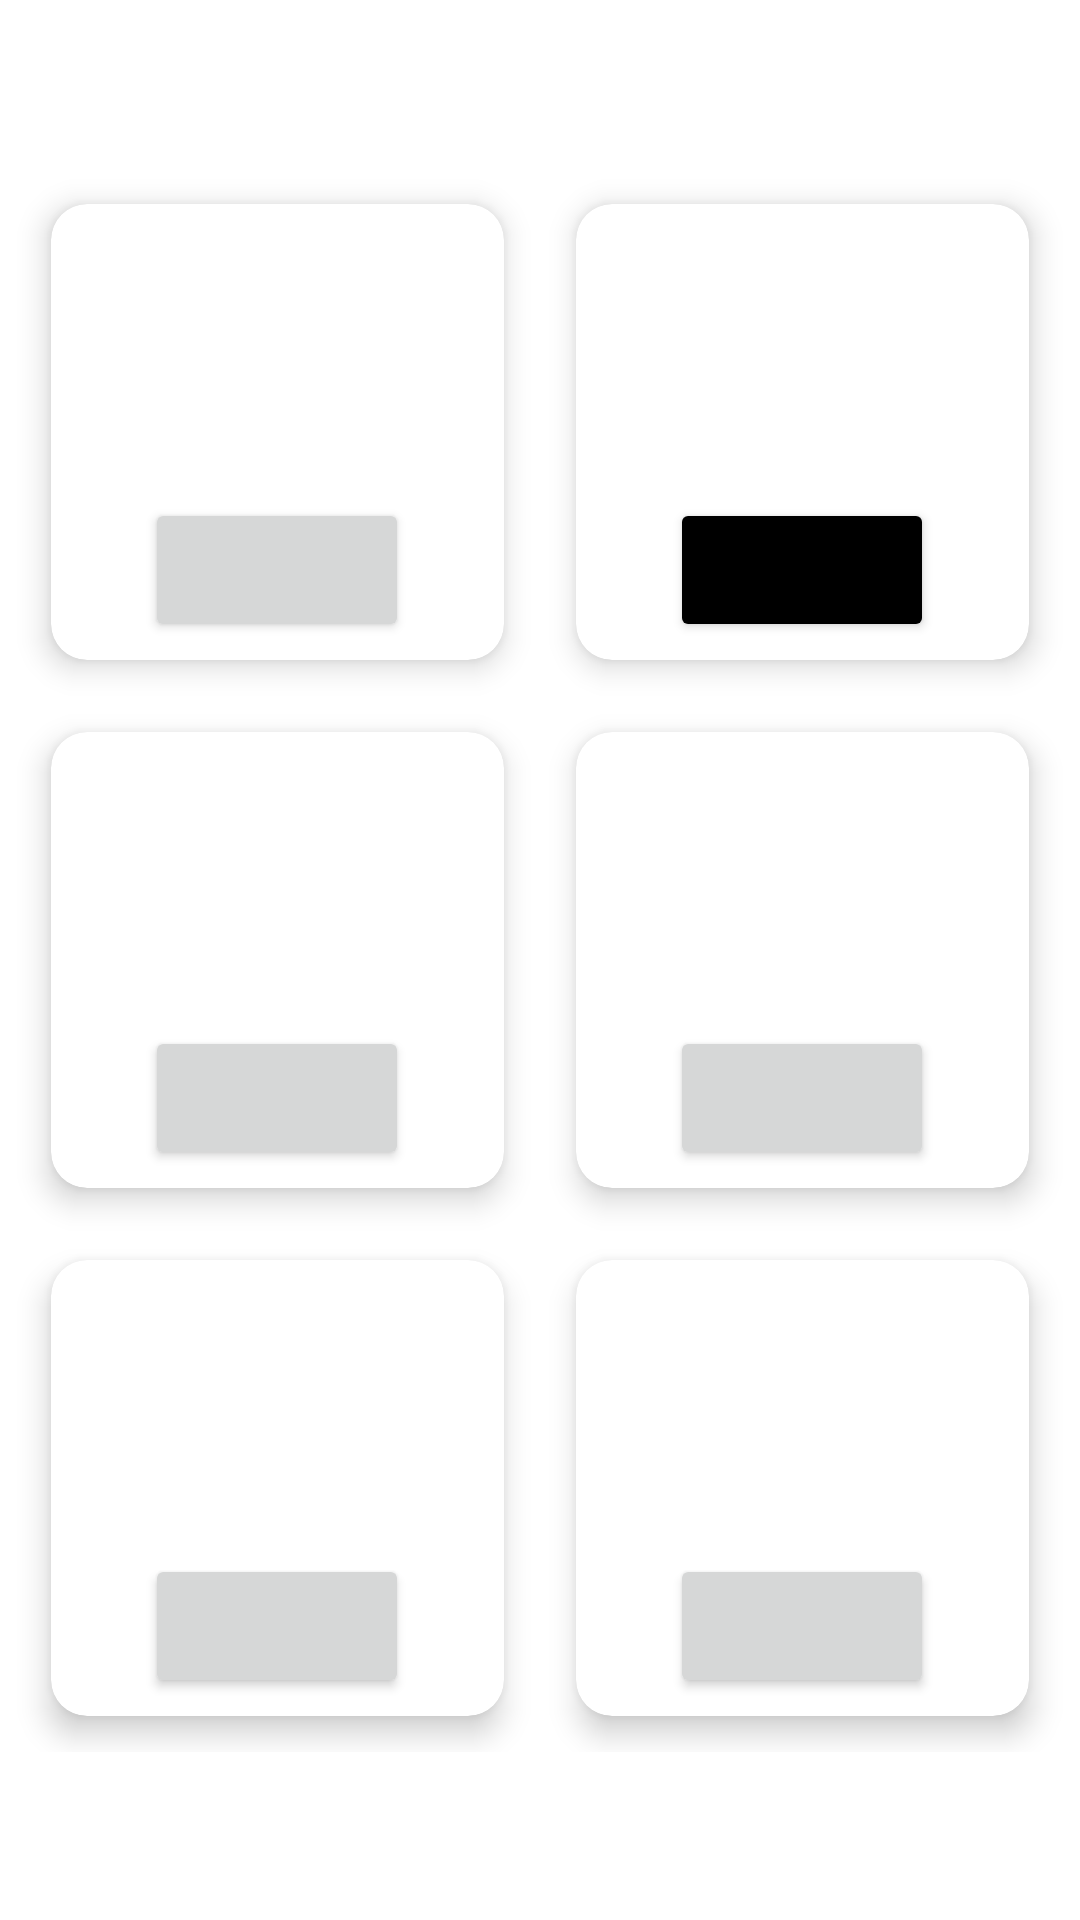

This screen was rendered from an Android layout file. Write that file and the resources it references.
<!-- AndroidManifest.xml: application theme Theme.MaddFirebase -->
<!-- res/layout/activity_main4.xml -->
<?xml version="1.0" encoding="utf-8"?>
<androidx.constraintlayout.widget.ConstraintLayout xmlns:android="http://schemas.android.com/apk/res/android"
    xmlns:app="http://schemas.android.com/apk/res-auto"
    xmlns:tools="http://schemas.android.com/tools"
    android:layout_width="match_parent"
    android:layout_height="match_parent"
    android:backgroundTint="#ffff"
    >

    <TextView
        android:id="@+id/text_home"
        android:layout_width="match_parent"
        android:layout_height="wrap_content"
        android:layout_marginTop="32dp"
        android:textAlignment="center"
        android:textSize="20sp"
        app:layout_constraintTop_toTopOf="parent"
        tools:layout_editor_absoluteX="-1dp" />

    <LinearLayout
        android:layout_width="match_parent"
        android:layout_height="match_parent"
        android:orientation="vertical">

        <ScrollView
            android:layout_width="match_parent"
            android:layout_height="match_parent">

            <LinearLayout
                android:layout_width="match_parent"
                android:layout_height="match_parent"
                android:layout_gravity="center"
                android:orientation="vertical">

                <GridLayout
                    android:layout_width="match_parent"
                    android:layout_height="match_parent"
                    android:layout_marginLeft="5dp"
                    android:layout_marginRight="5dp"
                    android:alignmentMode="alignMargins"
                    android:columnCount="2"
                    android:rowCount="3">

                    <androidx.cardview.widget.CardView
                        android:layout_width="wrap_content"
                        android:layout_height="wrap_content"
                        android:layout_rowWeight="1"
                        android:layout_columnWeight="1"
                        android:layout_margin="12dp"
                        app:cardCornerRadius="12dp"
                        app:cardElevation="6dp">

                        <LinearLayout
                            android:layout_width="match_parent"
                            android:layout_height="match_parent"
                            android:gravity="center"
                            android:orientation="vertical"
                            android:padding="6dp">

                            <ImageView
                                android:layout_width="80dp"
                                android:layout_height="80dp"
                                 />

                            <Button
                                android:layout_width="wrap_content"
                                android:layout_height="wrap_content"
                                android:layout_marginTop="12dp"

                                 />

                        </LinearLayout>
                    </androidx.cardview.widget.CardView>

                    <androidx.cardview.widget.CardView
                        android:layout_width="wrap_content"
                        android:layout_height="wrap_content"
                        android:layout_rowWeight="1"
                        android:layout_columnWeight="1"
                        android:layout_margin="12dp"
                        app:cardCornerRadius="12dp"
                        app:cardElevation="6dp">

                        <LinearLayout
                            android:layout_width="match_parent"
                            android:layout_height="match_parent"
                            android:gravity="center"
                            android:orientation="vertical"
                            android:padding="6dp">

                            <ImageView
                                android:layout_width="80dp"
                                android:layout_height="80dp"
                                />

                            <Button
                                android:layout_width="wrap_content"
                                android:layout_height="wrap_content"
                                android:layout_marginTop="12dp"
                                android:backgroundTint="#000000"
                                 />

                        </LinearLayout>
                    </androidx.cardview.widget.CardView>

                    <androidx.cardview.widget.CardView
                        android:layout_width="wrap_content"
                        android:layout_height="wrap_content"
                        android:layout_rowWeight="1"
                        android:layout_columnWeight="1"
                        android:layout_margin="12dp"
                        app:cardCornerRadius="12dp"
                        app:cardElevation="6dp">

                        <LinearLayout
                            android:layout_width="match_parent"
                            android:layout_height="match_parent"
                            android:gravity="center"
                            android:orientation="vertical"
                            android:padding="6dp">

                            <ImageView
                                android:layout_width="80dp"
                                android:layout_height="80dp"
                                 />

                            <Button
                                android:layout_width="wrap_content"
                                android:layout_height="wrap_content"
                                android:layout_marginTop="12dp"
                                 />

                        </LinearLayout>
                    </androidx.cardview.widget.CardView>

                    <androidx.cardview.widget.CardView
                        android:layout_width="wrap_content"
                        android:layout_height="wrap_content"
                        android:layout_rowWeight="1"
                        android:layout_columnWeight="1"
                        android:layout_margin="12dp"
                        app:cardCornerRadius="12dp"
                        app:cardElevation="6dp">

                        <LinearLayout
                            android:layout_width="match_parent"
                            android:layout_height="match_parent"
                            android:gravity="center"
                            android:orientation="vertical"
                            android:padding="6dp">

                            <ImageView
                                android:layout_width="80dp"
                                android:layout_height="80dp"
                                />

                            <Button
                                android:layout_width="wrap_content"
                                android:layout_height="wrap_content"
                                android:layout_marginTop="12dp"
                                 />

                        </LinearLayout>
                    </androidx.cardview.widget.CardView>

                    <androidx.cardview.widget.CardView
                        android:layout_width="wrap_content"
                        android:layout_height="wrap_content"
                        android:layout_rowWeight="1"
                        android:layout_columnWeight="1"
                        android:layout_margin="12dp"
                        app:cardCornerRadius="12dp"
                        app:cardElevation="6dp">

                        <LinearLayout
                            android:layout_width="match_parent"
                            android:layout_height="match_parent"
                            android:gravity="center"
                            android:orientation="vertical"
                            android:padding="6dp">

                            <ImageView
                                android:layout_width="80dp"
                                android:layout_height="80dp"
                                 />

                            <Button
                                android:layout_width="wrap_content"
                                android:layout_height="wrap_content"
                                android:layout_marginTop="12dp"
                                 />

                        </LinearLayout>
                    </androidx.cardview.widget.CardView>

                    <androidx.cardview.widget.CardView
                        android:layout_width="wrap_content"
                        android:layout_height="wrap_content"
                        android:layout_rowWeight="1"
                        android:layout_columnWeight="1"
                        android:layout_margin="12dp"
                        app:cardCornerRadius="12dp"
                        app:cardElevation="6dp">

                        <LinearLayout
                            android:layout_width="match_parent"
                            android:layout_height="match_parent"
                            android:gravity="center"
                            android:orientation="vertical"
                            android:padding="6dp">

                            <ImageView
                                android:layout_width="80dp"
                                android:layout_height="80dp"
                                 />

                            <Button
                                android:id="@+id/btn_HowToUse"
                                android:layout_width="wrap_content"
                                android:layout_height="wrap_content"
                                android:layout_marginTop="12dp"
                                 />

                        </LinearLayout>
                    </androidx.cardview.widget.CardView>
                </GridLayout>
            </LinearLayout>

        </ScrollView>

    </LinearLayout>
</androidx.constraintlayout.widget.ConstraintLayout>
<!-- resources referenced by this layout -->
<resources>
  <style name="Theme.MaddFirebase" parent="Theme.MaterialComponents.DayNight.DarkActionBar">
          
          <item name="colorPrimary">@color/purple_500</item>
          <item name="colorPrimaryVariant">@color/purple_700</item>
          <item name="colorOnPrimary">@color/white</item>
          
          <item name="colorSecondary">@color/teal_200</item>
          <item name="colorSecondaryVariant">@color/teal_700</item>
          <item name="colorOnSecondary">@color/black</item>
          
          <item name="android:statusBarColor" tools:targetApi="l">?attr/colorPrimaryVariant</item>
          
      </style>
  <!-- not gathered from this repository: default colours our renderer supplied (Android Studio template values) -->
  <color name="purple_500">#FF6200EE</color>
  <color name="purple_700">#FF3700B3</color>
  <color name="teal_200">#FF03DAC5</color>
  <color name="teal_700">#FF018786</color>
  <color name="black">#FF000000</color>
  <color name="white">#FFFFFFFF</color>
</resources>
